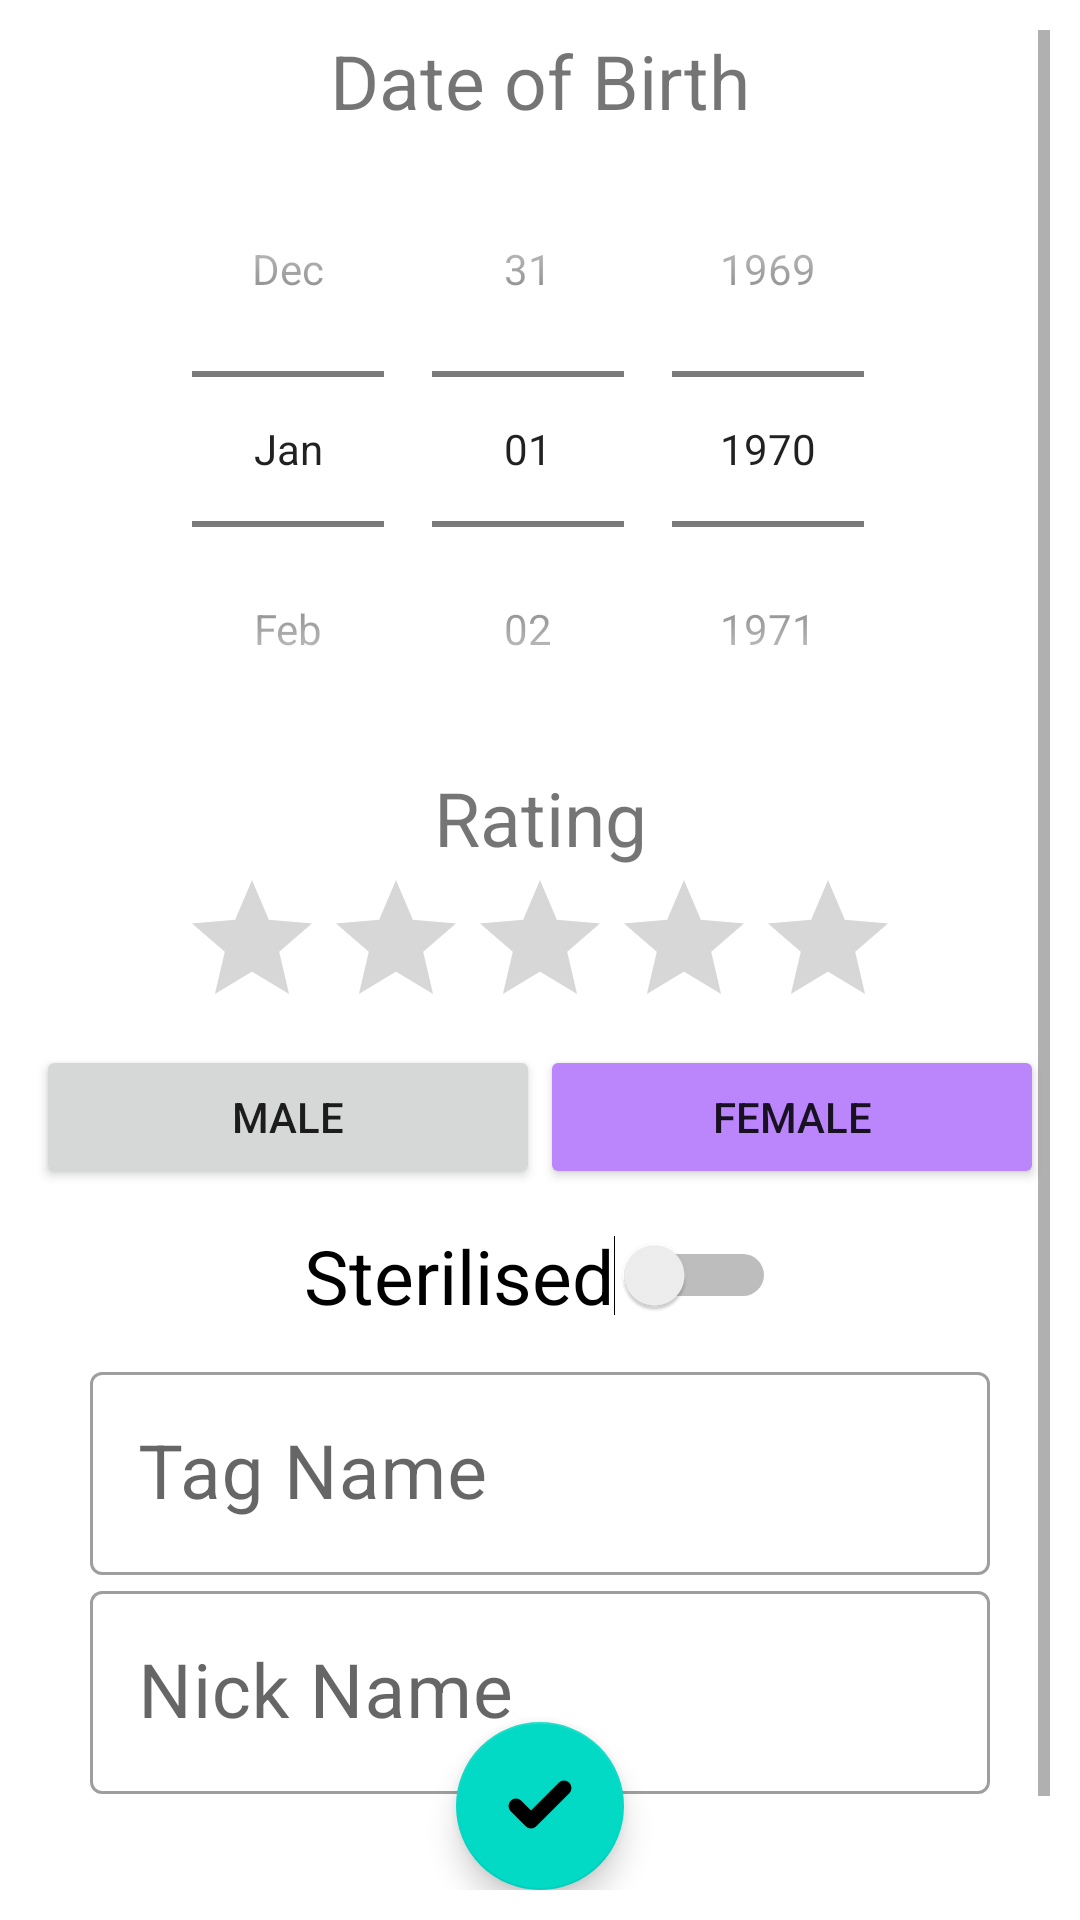

Layout XML and referenced resources for this Android screen:
<!-- AndroidManifest.xml: application theme Theme.FarmManagmentApp -->
<!-- res/layout/fragment_edit_animal.xml -->
<?xml version="1.0" encoding="utf-8"?>
<androidx.constraintlayout.widget.ConstraintLayout xmlns:android="http://schemas.android.com/apk/res/android"
    xmlns:app="http://schemas.android.com/apk/res-auto"
    xmlns:tools="http://schemas.android.com/tools"
    android:layout_width="match_parent"
    android:layout_height="match_parent"
    android:padding="@dimen/mainPadding"
    tools:context=".viewData.newAnimal">

    <ScrollView
        android:layout_width="match_parent"
        android:layout_height="wrap_content">
        <androidx.constraintlayout.widget.ConstraintLayout
            android:layout_width="match_parent"
            android:layout_height="wrap_content"
            android:paddingBottom="65dp">

    <TextView
        android:id="@+id/textView10"
        android:layout_width="wrap_content"
        android:layout_height="wrap_content"
        android:text="Date of Birth"
        android:textSize="25sp"
        app:layout_constraintBottom_toTopOf="@+id/datePicker"
        app:layout_constraintEnd_toEndOf="parent"
        app:layout_constraintHorizontal_bias="0.5"
        app:layout_constraintStart_toStartOf="parent"
        app:layout_constraintTop_toTopOf="parent" />

    <DatePicker
        android:id="@+id/datePicker"
        android:layout_width="wrap_content"
        android:layout_height="wrap_content"
        android:calendarViewShown="false"
        android:datePickerMode="spinner"
        app:layout_constraintBottom_toTopOf="@+id/textView11"
        app:layout_constraintEnd_toEndOf="parent"
        app:layout_constraintHorizontal_bias="0.5"
        app:layout_constraintStart_toStartOf="parent"
        app:layout_constraintTop_toBottomOf="@+id/textView10" />


    <com.google.android.material.textfield.TextInputLayout
        android:id="@+id/nameEditTextLayout"
        style="@style/Widget.MaterialComponents.TextInputLayout.OutlinedBox"
        android:layout_width="wrap_content"
        android:layout_height="wrap_content"
        android:hint="Tag Name"
        android:minWidth="300dp"
        app:layout_constraintBottom_toTopOf="@+id/nickNameEditTextLayout"
        app:layout_constraintEnd_toEndOf="parent"
        app:layout_constraintHorizontal_bias="0.5"
        app:layout_constraintStart_toStartOf="parent"
        app:layout_constraintTop_toBottomOf="@+id/sterilisedCheckBox">

        <com.google.android.material.textfield.TextInputEditText
            android:id="@+id/nameEditText"
            android:layout_width="wrap_content"
            android:layout_height="wrap_content"
            android:maxLength="40"
            android:ems="10"
            android:textSize="25sp"
            android:inputType="textPersonName" />

    </com.google.android.material.textfield.TextInputLayout>

    <com.google.android.material.textfield.TextInputLayout
        android:id="@+id/nickNameEditTextLayout"
        style="@style/Widget.MaterialComponents.TextInputLayout.OutlinedBox"
        android:layout_width="wrap_content"
        android:layout_height="wrap_content"
        android:hint="Nick Name"
        android:minWidth="300dp"
        app:layout_constraintBottom_toTopOf="@+id/saveAnimalFAB"
        app:layout_constraintEnd_toEndOf="parent"
        app:layout_constraintHorizontal_bias="0.5"
        app:layout_constraintStart_toStartOf="parent"
        app:layout_constraintTop_toBottomOf="@+id/nameEditTextLayout">

        <com.google.android.material.textfield.TextInputEditText
            android:id="@+id/nickNameEditText"
            android:layout_width="wrap_content"
            android:layout_height="wrap_content"
            android:ems="10"
            android:inputType="textPersonName"
            android:textSize="25sp" />

    </com.google.android.material.textfield.TextInputLayout>

    <androidx.constraintlayout.widget.ConstraintLayout
        android:id="@+id/constraintLayout1"
        android:layout_width="match_parent"
        android:layout_height="wrap_content"
        android:padding="2dp"
        app:layout_constraintBottom_toTopOf="@+id/sterilisedCheckBox"
        app:layout_constraintEnd_toEndOf="parent"
        app:layout_constraintHorizontal_bias="0.5"
        app:layout_constraintStart_toStartOf="parent"
        app:layout_constraintTop_toBottomOf="@+id/ratingSlider">

        <Button
            android:id="@+id/maleSelectorBtn"
            android:layout_width="0dp"
            android:layout_height="wrap_content"
            android:insetTop="0dp"
            android:insetBottom="0dp"
            android:text="Male"
            app:layout_constraintEnd_toStartOf="@+id/femaleSelectorBtn"
            app:layout_constraintHorizontal_bias="0.5"
            app:layout_constraintStart_toStartOf="parent" />

        <Button
            android:id="@+id/femaleSelectorBtn"
            android:layout_width="0dp"
            android:layout_height="wrap_content"
            android:backgroundTint="@color/purple_200"
            android:insetTop="0dp"
            android:insetBottom="0dp"
            android:text="Female"
            app:layout_constraintEnd_toEndOf="parent"
            app:layout_constraintHorizontal_bias="0.5"
            app:layout_constraintStart_toEndOf="@+id/maleSelectorBtn" />
    </androidx.constraintlayout.widget.ConstraintLayout>

    <Switch
        android:id="@+id/sterilisedCheckBox"
        android:layout_width="wrap_content"
        android:layout_height="wrap_content"
        android:layout_margin="10dp"
        android:text="Sterilised"
        android:textAlignment="textStart"
        android:textSize="25sp"
        app:layout_constraintBottom_toTopOf="@+id/nameEditTextLayout"
        app:layout_constraintEnd_toEndOf="parent"
        app:layout_constraintHorizontal_bias="0.5"
        app:layout_constraintStart_toStartOf="parent"
        app:layout_constraintTop_toBottomOf="@+id/constraintLayout1" />

    <TextView
        android:id="@+id/textView11"
        android:layout_width="wrap_content"
        android:layout_height="wrap_content"
        android:text="Rating"
        android:textSize="25sp"
        app:layout_constraintBottom_toTopOf="@+id/ratingSlider"
        app:layout_constraintEnd_toEndOf="parent"
        app:layout_constraintHorizontal_bias="0.5"
        app:layout_constraintStart_toStartOf="parent"
        app:layout_constraintTop_toBottomOf="@+id/datePicker" />

    <RatingBar
        android:id="@+id/ratingSlider"
        android:layout_width="wrap_content"
        android:layout_height="wrap_content"
        app:layout_constraintBottom_toTopOf="@+id/constraintLayout1"
        app:layout_constraintEnd_toEndOf="parent"
        app:layout_constraintHorizontal_bias="0.5"
        app:layout_constraintStart_toStartOf="parent"
        app:layout_constraintTop_toBottomOf="@+id/textView11" />
        </androidx.constraintlayout.widget.ConstraintLayout>
    </ScrollView>

    <com.google.android.material.floatingactionbutton.FloatingActionButton
        android:id="@+id/saveAnimalFAB"
        android:layout_width="wrap_content"
        android:layout_height="wrap_content"
        android:clickable="true"
        android:fitsSystemWindows="true"
        android:src="@drawable/ic_check"
        app:layout_constraintBottom_toBottomOf="parent"
        app:layout_constraintEnd_toEndOf="parent"
        app:layout_constraintStart_toStartOf="parent" />


</androidx.constraintlayout.widget.ConstraintLayout>
<!-- resources referenced by this layout -->
<resources>
  <dimen name="mainPadding">10dp</dimen>
  <!-- drawable ic_check (drawable) -->
  <vector android:height="96dp" android:viewportHeight="24"
      android:viewportWidth="24" android:width="96dp" xmlns:android="http://schemas.android.com/apk/res/android">
      <path android:fillColor="#00000000"
          android:pathData="M20,6l-11,11l-5,-5"
          android:strokeColor="@color/black" android:strokeLineCap="round"
          android:strokeLineJoin="round" android:strokeWidth="5"/>
  </vector>
  <style name="Theme.FarmManagmentApp" parent="Theme.MaterialComponents.DayNight.NoActionBar">
          
          <item name="colorPrimary">@color/purple_500</item>
          <item name="colorPrimaryVariant">@color/purple_700</item>
          <item name="colorOnPrimary">@color/white</item>
          
          <item name="colorSecondary">@color/teal_200</item>
          <item name="colorSecondaryVariant">@color/teal_700</item>
          <item name="colorOnSecondary">@color/black</item>
          
          <item name="android:statusBarColor" tools:targetApi="l">?attr/colorPrimaryVariant</item>
          
      </style>
  <!-- not gathered from this repository: default colours our renderer supplied (Android Studio template values) -->
  <color name="purple_200">#FFBB86FC</color>
  <color name="purple_500">#FF6200EE</color>
  <color name="purple_700">#FF3700B3</color>
  <color name="teal_200">#FF03DAC5</color>
  <color name="teal_700">#FF018786</color>
  <color name="black">#FF000000</color>
  <color name="white">#FFFFFFFF</color>
</resources>
